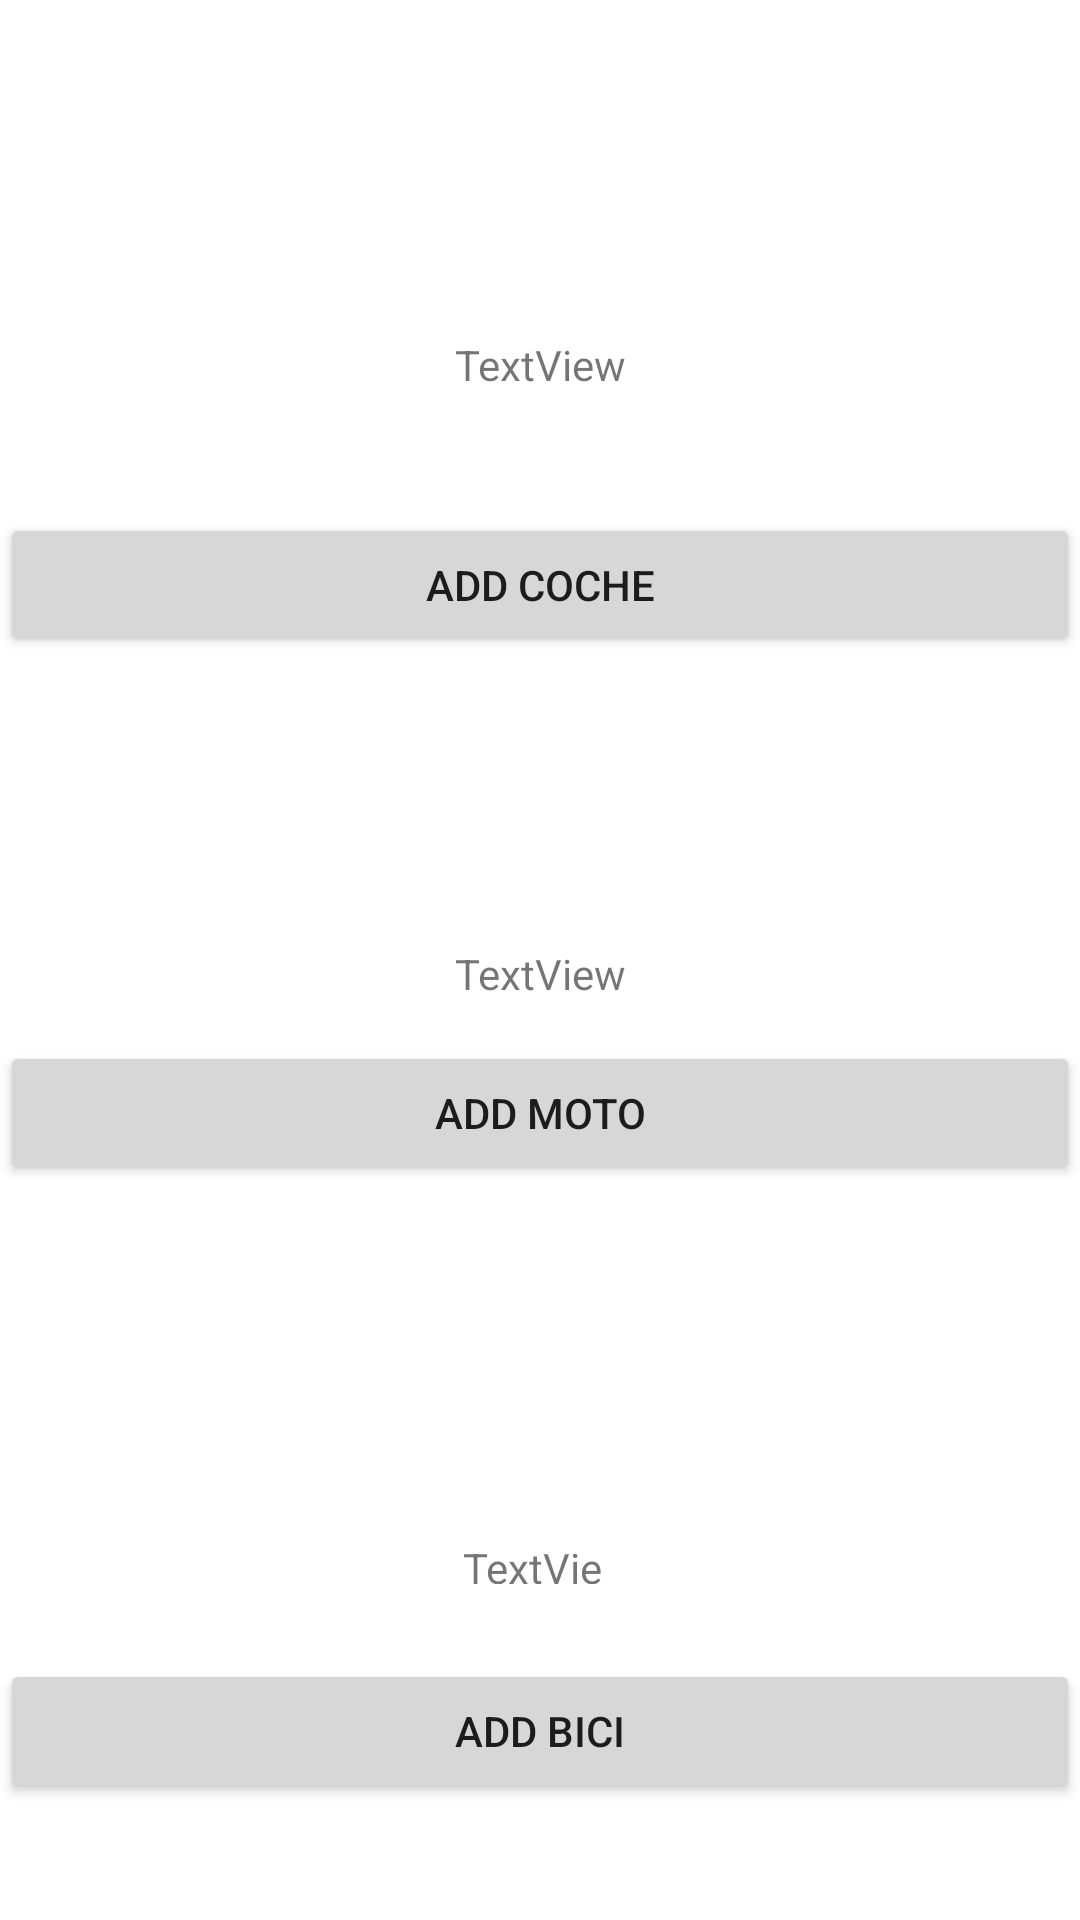

This screen was rendered from an Android layout file. Write that file and the resources it references.
<!-- AndroidManifest.xml: application theme Theme.03Ejercicio02 -->
<!-- res/layout/activity_main.xml -->
<?xml version="1.0" encoding="utf-8"?>
<androidx.constraintlayout.widget.ConstraintLayout xmlns:android="http://schemas.android.com/apk/res/android"
    xmlns:app="http://schemas.android.com/apk/res-auto"
    xmlns:tools="http://schemas.android.com/tools"
    android:layout_width="match_parent"
    android:layout_height="match_parent"
    tools:context=".MainActivity">

    <Button
        android:id="@+id/btnMotoMain"
        android:layout_width="0dp"
        android:layout_height="wrap_content"
        android:layout_marginTop="13dp"
        android:text="ADD MOTO"
        app:layout_constraintEnd_toEndOf="parent"
        app:layout_constraintHorizontal_bias="0.0"
        app:layout_constraintStart_toStartOf="parent"
        app:layout_constraintTop_toBottomOf="@+id/txtNumMotoMain" />

    <Button
        android:id="@+id/btnBiciMain"
        android:layout_width="0dp"
        android:layout_height="wrap_content"
        android:layout_marginTop="25dp"
        android:text="ADD BICI"
        app:layout_constraintEnd_toEndOf="parent"
        app:layout_constraintHorizontal_bias="0.0"
        app:layout_constraintStart_toStartOf="parent"
        app:layout_constraintTop_toBottomOf="@+id/txtNumBiciMain" />

    <Button
        android:id="@+id/btnCocheMain"
        android:layout_width="0dp"
        android:layout_height="wrap_content"
        android:layout_marginTop="40dp"
        android:text="ADD COCHE"
        app:layout_constraintEnd_toEndOf="parent"
        app:layout_constraintHorizontal_bias="0.0"
        app:layout_constraintStart_toStartOf="parent"
        app:layout_constraintTop_toBottomOf="@+id/txtNumCochesMain" />

    <TextView
        android:id="@+id/txtNumCochesMain"
        android:layout_width="wrap_content"
        android:layout_height="wrap_content"
        android:layout_marginTop="112dp"
        android:text="TextView"
        app:layout_constraintEnd_toEndOf="parent"
        app:layout_constraintStart_toStartOf="parent"
        app:layout_constraintTop_toTopOf="parent" />

    <TextView
        android:id="@+id/txtNumMotoMain"
        android:layout_width="wrap_content"
        android:layout_height="wrap_content"
        android:layout_marginTop="96dp"
        android:text="TextView"
        app:layout_constraintEnd_toEndOf="parent"
        app:layout_constraintHorizontal_bias="0.501"
        app:layout_constraintStart_toStartOf="parent"
        app:layout_constraintTop_toBottomOf="@+id/btnCocheMain" />

    <TextView
        android:id="@+id/txtNumBiciMain"
        android:layout_width="52dp"
        android:layout_height="15dp"
        android:layout_marginTop="118dp"
        android:text="TextView"
        app:layout_constraintEnd_toEndOf="parent"
        app:layout_constraintHorizontal_bias="0.501"
        app:layout_constraintStart_toStartOf="parent"
        app:layout_constraintTop_toBottomOf="@+id/btnMotoMain" />

</androidx.constraintlayout.widget.ConstraintLayout>
<!-- resources referenced by this layout -->
<resources>
  <style name="Theme.03Ejercicio02" parent="Theme.MaterialComponents.DayNight.DarkActionBar">
          
          <item name="colorPrimary">@color/purple_500</item>
          <item name="colorPrimaryVariant">@color/purple_700</item>
          <item name="colorOnPrimary">@color/white</item>
          
          <item name="colorSecondary">@color/teal_200</item>
          <item name="colorSecondaryVariant">@color/teal_700</item>
          <item name="colorOnSecondary">@color/black</item>
          
          <item name="android:statusBarColor" tools:targetApi="l">?attr/colorPrimaryVariant</item>
          
      </style>
  <!-- not gathered from this repository: default colours our renderer supplied (Android Studio template values) -->
  <color name="purple_500">#FF6200EE</color>
  <color name="purple_700">#FF3700B3</color>
  <color name="teal_200">#FF03DAC5</color>
  <color name="teal_700">#FF018786</color>
  <color name="black">#FF000000</color>
  <color name="white">#FFFFFFFF</color>
</resources>
